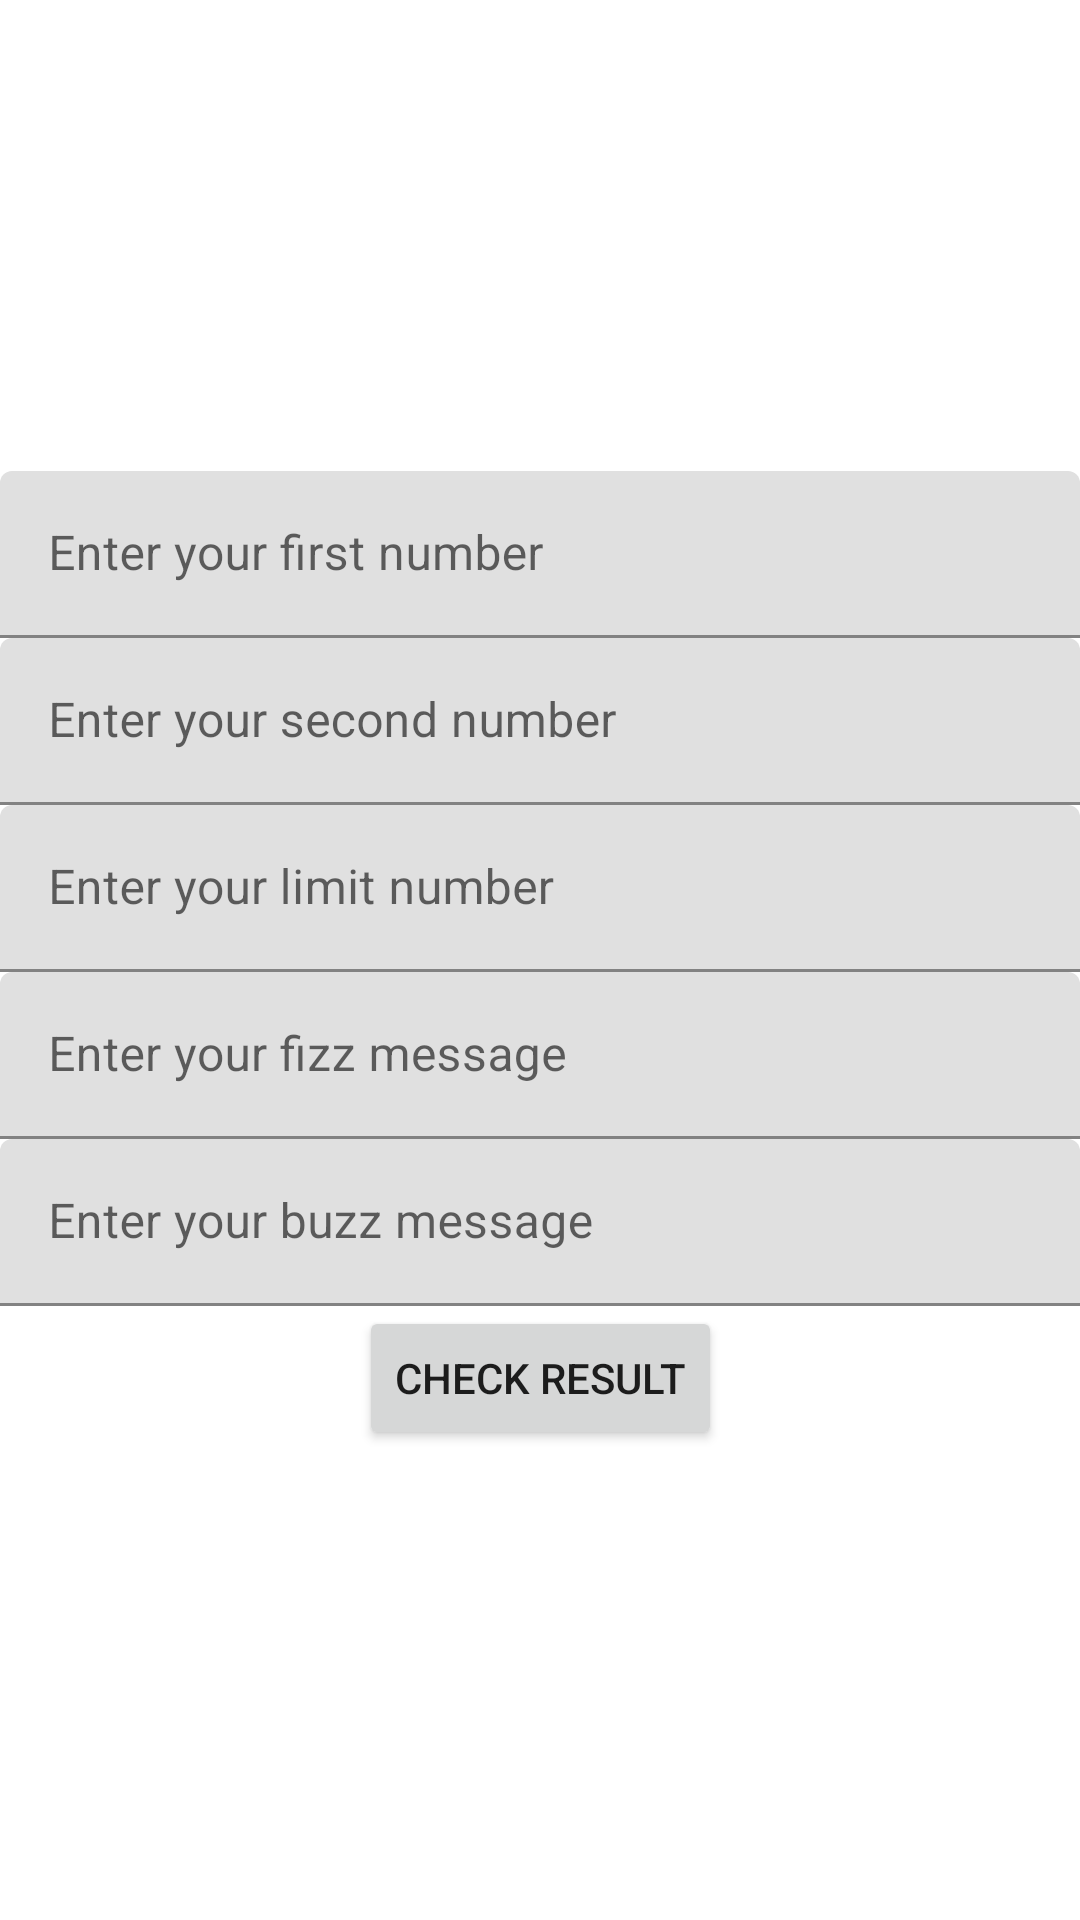

Produce the Android XML layout that renders to this screen, including the resource entries it uses.
<!-- AndroidManifest.xml: application theme Theme.FizzBuzz -->
<!-- res/layout/fragment_form.xml -->
<?xml version="1.0" encoding="utf-8"?>
<androidx.core.widget.NestedScrollView xmlns:android="http://schemas.android.com/apk/res/android"
    xmlns:app="http://schemas.android.com/apk/res-auto"
    xmlns:tools="http://schemas.android.com/tools"
    android:layout_width="match_parent"
    android:layout_height="match_parent"
    android:fillViewport="true">

    <androidx.constraintlayout.widget.ConstraintLayout
        android:layout_width="match_parent"
        android:layout_height="wrap_content"
        android:paddingStart="@dimen/default_margin"
        android:paddingEnd="@dimen/default_margin"
        tools:context=".ui.form.FormFragment">

        <com.google.android.material.textfield.TextInputLayout
            android:id="@+id/first_number_input_layout"
            android:layout_width="0dp"
            android:layout_height="wrap_content"
            android:layout_marginStart="@dimen/default_margin"
            android:layout_marginTop="@dimen/default_margin"
            android:layout_marginEnd="@dimen/default_margin"
            app:layout_constraintBottom_toTopOf="@id/second_number_input_layout"
            app:layout_constraintEnd_toEndOf="parent"
            app:layout_constraintStart_toStartOf="parent"
            app:layout_constraintTop_toTopOf="parent"
            app:layout_constraintVertical_chainStyle="packed">

            <com.google.android.material.textfield.TextInputEditText
                android:id="@+id/first_number_input_text"
                android:layout_width="match_parent"
                android:layout_height="wrap_content"
                android:hint="@string/first_number_input_layout_hint"
                android:inputType="number"
                android:lines="1"
                android:maxLength="3" />
        </com.google.android.material.textfield.TextInputLayout>

        <com.google.android.material.textfield.TextInputLayout
            android:id="@+id/second_number_input_layout"
            android:layout_width="0dp"
            android:layout_height="wrap_content"
            android:layout_marginStart="@dimen/default_margin"
            android:layout_marginTop="@dimen/default_margin"
            android:layout_marginEnd="@dimen/default_margin"
            app:layout_constraintBottom_toTopOf="@id/limit_number_input_layout"
            app:layout_constraintEnd_toEndOf="parent"
            app:layout_constraintStart_toStartOf="parent"
            app:layout_constraintTop_toBottomOf="@id/first_number_input_layout">

            <com.google.android.material.textfield.TextInputEditText
                android:id="@+id/second_number_input_text"
                android:layout_width="match_parent"
                android:layout_height="wrap_content"
                android:hint="@string/second_number_input_layout_hint"
                android:inputType="number"
                android:lines="1"
                android:maxLength="3" />
        </com.google.android.material.textfield.TextInputLayout>

        <com.google.android.material.textfield.TextInputLayout
            android:id="@+id/limit_number_input_layout"
            android:layout_width="0dp"
            android:layout_height="wrap_content"
            android:layout_marginStart="@dimen/default_margin"
            android:layout_marginTop="@dimen/default_margin"
            android:layout_marginEnd="@dimen/default_margin"
            app:layout_constraintBottom_toTopOf="@id/fizz_input_layout"
            app:layout_constraintEnd_toEndOf="parent"
            app:layout_constraintStart_toStartOf="parent"
            app:layout_constraintTop_toBottomOf="@id/second_number_input_layout">

            <com.google.android.material.textfield.TextInputEditText
                android:id="@+id/limit_number_input_text"
                android:layout_width="match_parent"
                android:layout_height="wrap_content"
                android:hint="@string/limit_input_layout_hint"
                android:inputType="number"
                android:lines="1"
                android:maxLength="9" />
        </com.google.android.material.textfield.TextInputLayout>

        <com.google.android.material.textfield.TextInputLayout
            android:id="@+id/fizz_input_layout"
            android:layout_width="0dp"
            android:layout_height="wrap_content"
            android:layout_marginStart="@dimen/default_margin"
            android:layout_marginTop="@dimen/default_margin"
            android:layout_marginEnd="@dimen/default_margin"
            app:layout_constraintBottom_toTopOf="@id/buzz_input_layout"
            app:layout_constraintEnd_toEndOf="parent"
            app:layout_constraintStart_toStartOf="parent"
            app:layout_constraintTop_toBottomOf="@id/limit_number_input_layout">

            <com.google.android.material.textfield.TextInputEditText
                android:id="@+id/fizz_input_text"
                android:layout_width="match_parent"
                android:layout_height="wrap_content"
                android:hint="@string/first_message_hint"
                android:inputType="text"
                android:lines="1" />
        </com.google.android.material.textfield.TextInputLayout>


        <com.google.android.material.textfield.TextInputLayout
            android:id="@+id/buzz_input_layout"
            android:layout_width="0dp"
            android:layout_height="wrap_content"
            android:layout_marginStart="@dimen/default_margin"
            android:layout_marginTop="@dimen/default_margin"
            android:layout_marginEnd="@dimen/default_margin"
            app:layout_constraintBottom_toTopOf="@id/validate_button"
            app:layout_constraintEnd_toEndOf="parent"
            app:layout_constraintStart_toStartOf="parent"
            app:layout_constraintTop_toBottomOf="@id/fizz_input_layout">

            <com.google.android.material.textfield.TextInputEditText
                android:id="@+id/buzz_input_text"
                android:layout_width="match_parent"
                android:layout_height="wrap_content"
                android:hint="@string/second_message_hint"
                android:inputType="text"
                android:lines="1" />
        </com.google.android.material.textfield.TextInputLayout>

        <Button
            android:id="@+id/validate_button"
            android:layout_width="wrap_content"
            android:layout_height="wrap_content"
            android:text="@string/go_to_result"
            app:layout_constraintBottom_toBottomOf="parent"
            app:layout_constraintEnd_toEndOf="parent"
            app:layout_constraintStart_toStartOf="parent"
            app:layout_constraintTop_toBottomOf="@id/buzz_input_layout" />
    </androidx.constraintlayout.widget.ConstraintLayout>
</androidx.core.widget.NestedScrollView>
<!-- resources referenced by this layout -->
<resources>
  <string name="first_message_hint">Enter your fizz message</string>
  <string name="first_number_input_layout_hint">Enter your first number</string>
  <string name="go_to_result">Check Result</string>
  <string name="limit_input_layout_hint">Enter your limit number</string>
  <string name="second_message_hint">Enter your buzz message</string>
  <string name="second_number_input_layout_hint">Enter your second number</string>
  <style name="Theme.FizzBuzz" parent="Theme.MaterialComponents.DayNight.DarkActionBar">
          
          <item name="colorPrimary">@color/purple_500</item>
          <item name="colorPrimaryVariant">@color/purple_700</item>
          <item name="colorOnPrimary">@color/white</item>
          
          <item name="colorSecondary">@color/teal_200</item>
          <item name="colorSecondaryVariant">@color/teal_700</item>
          <item name="colorOnSecondary">@color/black</item>
          
          <item name="android:statusBarColor" tools:targetApi="l">?attr/colorPrimaryVariant</item>
          
      </style>
  <!-- not gathered from this repository: default colours our renderer supplied (Android Studio template values) -->
  <color name="purple_500">#FF6200EE</color>
  <color name="purple_700">#FF3700B3</color>
  <color name="teal_200">#FF03DAC5</color>
  <color name="teal_700">#FF018786</color>
  <color name="black">#FF000000</color>
  <color name="white">#FFFFFFFF</color>
</resources>
